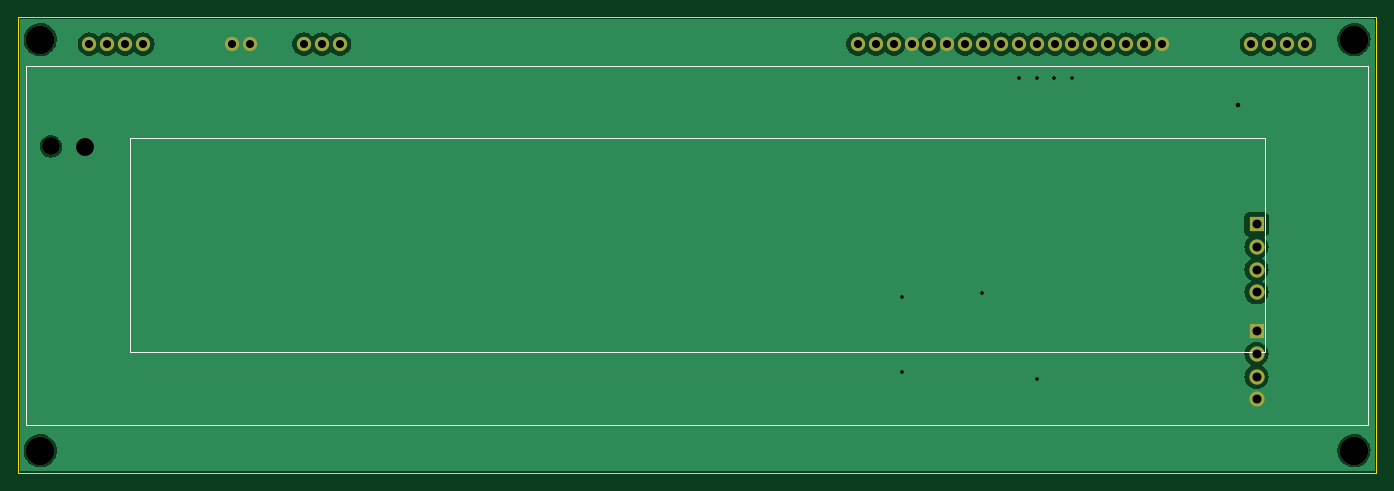
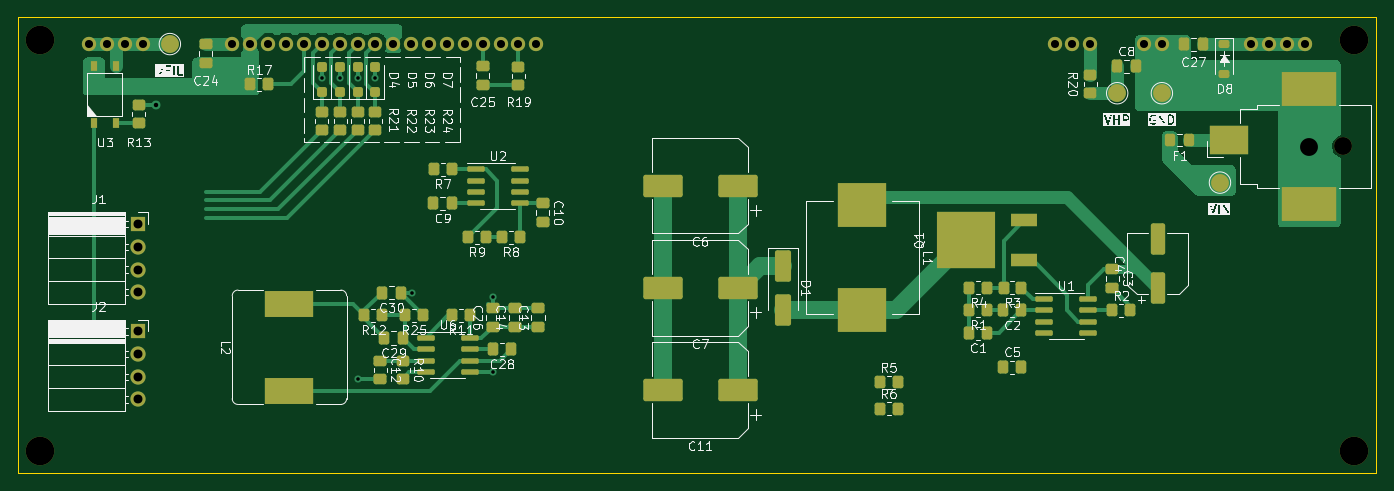
Circuit board: 11 layer files. Board 152.0 x 51.0 mm.
- bottom_copper: vfd_display-B_Cu.gbr (39014 bytes)
- bottom_mask: vfd_display-B_Mask.gbr (9049 bytes)
- paste: vfd_display-B_Paste.gbr (7441 bytes)
- bottom_silk: vfd_display-B_Silkscreen.gbr (110431 bytes)
- outline: vfd_display-Edge_Cuts.gbr (608 bytes)
- top_copper: vfd_display-F_Cu.gbr (49559 bytes)
- top_mask: vfd_display-F_Mask.gbr (1898 bytes)
- paste: vfd_display-F_Paste.gbr (454 bytes)
- top_silk: vfd_display-F_Silkscreen.gbr (896 bytes)
- drill: vfd_display-NPTH.drl (465 bytes)
- drill: vfd_display-PTH.drl (1209 bytes)

=== bottom_copper: vfd_display-B_Cu.gbr (39014 bytes, source omitted) ===
=== bottom_mask: vfd_display-B_Mask.gbr (9049 bytes, source omitted) ===
=== paste: vfd_display-B_Paste.gbr (7441 bytes, source omitted) ===
=== bottom_silk: vfd_display-B_Silkscreen.gbr (110431 bytes, source omitted) ===
=== outline: vfd_display-Edge_Cuts.gbr ===
%TF.GenerationSoftware,KiCad,Pcbnew,7.0.7*%
%TF.CreationDate,2024-04-09T00:53:37+02:00*%
%TF.ProjectId,vfd_display,7666645f-6469-4737-906c-61792e6b6963,rev?*%
%TF.SameCoordinates,Original*%
%TF.FileFunction,Profile,NP*%
%FSLAX46Y46*%
G04 Gerber Fmt 4.6, Leading zero omitted, Abs format (unit mm)*
G04 Created by KiCad (PCBNEW 7.0.7) date 2024-04-09 00:53:37*
%MOMM*%
%LPD*%
G01*
G04 APERTURE LIST*
%TA.AperFunction,Profile*%
%ADD10C,0.100000*%
%TD*%
G04 APERTURE END LIST*
D10*
X75000000Y-65000000D02*
X227000000Y-65000000D01*
X227000000Y-116000000D01*
X75000000Y-116000000D01*
X75000000Y-65000000D01*
M02*

=== top_copper: vfd_display-F_Cu.gbr (49559 bytes, source omitted) ===
=== top_mask: vfd_display-F_Mask.gbr ===
%TF.GenerationSoftware,KiCad,Pcbnew,7.0.7*%
%TF.CreationDate,2024-04-09T00:53:37+02:00*%
%TF.ProjectId,vfd_display,7666645f-6469-4737-906c-61792e6b6963,rev?*%
%TF.SameCoordinates,Original*%
%TF.FileFunction,Soldermask,Top*%
%TF.FilePolarity,Negative*%
%FSLAX46Y46*%
G04 Gerber Fmt 4.6, Leading zero omitted, Abs format (unit mm)*
G04 Created by KiCad (PCBNEW 7.0.7) date 2024-04-09 00:53:37*
%MOMM*%
%LPD*%
G01*
G04 APERTURE LIST*
%ADD10C,3.200000*%
%ADD11C,1.600000*%
%ADD12C,2.000000*%
%ADD13O,1.700000X1.700000*%
%ADD14R,1.700000X1.700000*%
G04 APERTURE END LIST*
D10*
%TO.C,REF\u002A\u002A*%
X77500000Y-113500000D03*
%TD*%
%TO.C,REF\u002A\u002A*%
X77500000Y-67500000D03*
%TD*%
D11*
%TO.C,U5*%
X219000000Y-68000000D03*
X217000000Y-68000000D03*
X215000000Y-68000000D03*
X213000000Y-68000000D03*
X203000000Y-68000000D03*
X201000000Y-68000000D03*
X199000000Y-68000000D03*
X197000000Y-68000000D03*
X195000000Y-68000000D03*
X193000000Y-68000000D03*
X191000000Y-68000000D03*
X189000000Y-68000000D03*
X187000000Y-68000000D03*
X185000000Y-68000000D03*
X183000000Y-68000000D03*
X181000000Y-68000000D03*
X179000000Y-68000000D03*
X177000000Y-68000000D03*
X175000000Y-68000000D03*
X173000000Y-68000000D03*
X171000000Y-68000000D03*
X169000000Y-68000000D03*
X111000000Y-68000000D03*
X109000000Y-68000000D03*
X107000000Y-68000000D03*
X101000000Y-68000000D03*
X99000000Y-68000000D03*
X89000000Y-68000000D03*
X87000000Y-68000000D03*
X85000000Y-68000000D03*
X83000000Y-68000000D03*
%TD*%
D10*
%TO.C,REF\u002A\u002A*%
X224500000Y-113500000D03*
%TD*%
%TO.C,REF\u002A\u002A*%
X224500000Y-67500000D03*
%TD*%
D12*
%TO.C,J4*%
X78700000Y-79450000D03*
%TD*%
D13*
%TO.C,J1*%
X213600000Y-95770000D03*
X213600000Y-93230000D03*
X213600000Y-90690000D03*
D14*
X213600000Y-88150000D03*
%TD*%
D13*
%TO.C,J2*%
X213600000Y-107770000D03*
X213600000Y-105230000D03*
X213600000Y-102690000D03*
D14*
X213600000Y-100150000D03*
%TD*%
M02*

=== paste: vfd_display-F_Paste.gbr ===
%TF.GenerationSoftware,KiCad,Pcbnew,7.0.7*%
%TF.CreationDate,2024-04-09T00:53:37+02:00*%
%TF.ProjectId,vfd_display,7666645f-6469-4737-906c-61792e6b6963,rev?*%
%TF.SameCoordinates,Original*%
%TF.FileFunction,Paste,Top*%
%TF.FilePolarity,Positive*%
%FSLAX46Y46*%
G04 Gerber Fmt 4.6, Leading zero omitted, Abs format (unit mm)*
G04 Created by KiCad (PCBNEW 7.0.7) date 2024-04-09 00:53:37*
%MOMM*%
%LPD*%
G01*
G04 APERTURE LIST*
G04 APERTURE END LIST*
M02*

=== top_silk: vfd_display-F_Silkscreen.gbr ===
%TF.GenerationSoftware,KiCad,Pcbnew,7.0.7*%
%TF.CreationDate,2024-04-09T00:53:37+02:00*%
%TF.ProjectId,vfd_display,7666645f-6469-4737-906c-61792e6b6963,rev?*%
%TF.SameCoordinates,Original*%
%TF.FileFunction,Legend,Top*%
%TF.FilePolarity,Positive*%
%FSLAX46Y46*%
G04 Gerber Fmt 4.6, Leading zero omitted, Abs format (unit mm)*
G04 Created by KiCad (PCBNEW 7.0.7) date 2024-04-09 00:53:37*
%MOMM*%
%LPD*%
G01*
G04 APERTURE LIST*
%ADD10C,0.120000*%
G04 APERTURE END LIST*
D10*
%TO.C,U5*%
X214500000Y-78500000D02*
X87500000Y-78500000D01*
X87500000Y-78500000D02*
X87500000Y-102500000D01*
X87500000Y-102500000D02*
X214500000Y-102500000D01*
X214500000Y-102500000D02*
X214500000Y-78500000D01*
X226100000Y-70400000D02*
X75900000Y-70400000D01*
X75900000Y-70400000D02*
X75900000Y-110600000D01*
X75900000Y-110600000D02*
X226100000Y-110600000D01*
X226100000Y-110600000D02*
X226100000Y-70400000D01*
%TD*%
M02*

=== drill: vfd_display-NPTH.drl ===
M48
; DRILL file {KiCad 7.0.7} date Tue Apr  9 00:53:39 2024
; FORMAT={-:-/ absolute / metric / decimal}
; #@! TF.CreationDate,2024-04-09T00:53:39+02:00
; #@! TF.GenerationSoftware,Kicad,Pcbnew,7.0.7
; #@! TF.FileFunction,NonPlated,1,2,NPTH
FMAT,2
METRIC
; #@! TA.AperFunction,NonPlated,NPTH,ComponentDrill
T1C2.000
; #@! TA.AperFunction,NonPlated,NPTH,ComponentDrill
T2C3.200
%
G90
G05
T1
X78.7Y-79.45
T2
X77.5Y-67.5
X77.5Y-113.5
X224.5Y-67.5
X224.5Y-113.5
T0
M30

=== drill: vfd_display-PTH.drl ===
M48
; DRILL file {KiCad 7.0.7} date Tue Apr  9 00:53:39 2024
; FORMAT={-:-/ absolute / metric / decimal}
; #@! TF.CreationDate,2024-04-09T00:53:39+02:00
; #@! TF.GenerationSoftware,Kicad,Pcbnew,7.0.7
; #@! TF.FileFunction,Plated,1,2,PTH
FMAT,2
METRIC
; #@! TA.AperFunction,Plated,PTH,ViaDrill
T1C0.400
; #@! TA.AperFunction,Plated,PTH,ViaDrill
T2C0.500
; #@! TA.AperFunction,Plated,PTH,ComponentDrill
T3C0.900
; #@! TA.AperFunction,Plated,PTH,ComponentDrill
T4C1.000
; #@! TA.AperFunction,Plated,PTH,ViaDrill
T5C2.000
%
G90
G05
T1
X173.89Y-96.27
X173.89Y-104.695
X182.882Y-95.805
X187.0Y-71.81
X189.0Y-71.81
X189.0Y-105.5
X190.95Y-71.81
X193.0Y-71.81
T2
X211.5Y-74.8
T3
X83.0Y-68.0
X85.0Y-68.0
X87.0Y-68.0
X89.0Y-68.0
X99.0Y-68.0
X101.0Y-68.0
X107.0Y-68.0
X109.0Y-68.0
X111.0Y-68.0
X169.0Y-68.0
X171.0Y-68.0
X173.0Y-68.0
X175.0Y-68.0
X177.0Y-68.0
X179.0Y-68.0
X181.0Y-68.0
X183.0Y-68.0
X185.0Y-68.0
X187.0Y-68.0
X189.0Y-68.0
X191.0Y-68.0
X193.0Y-68.0
X195.0Y-68.0
X197.0Y-68.0
X199.0Y-68.0
X201.0Y-68.0
X203.0Y-68.0
X213.0Y-68.0
X215.0Y-68.0
X217.0Y-68.0
X219.0Y-68.0
T4
X213.6Y-88.15
X213.6Y-90.69
X213.6Y-93.23
X213.6Y-95.77
X213.6Y-100.15
X213.6Y-102.69
X213.6Y-105.23
X213.6Y-107.77
T5
X82.5Y-79.5
T0
M30
